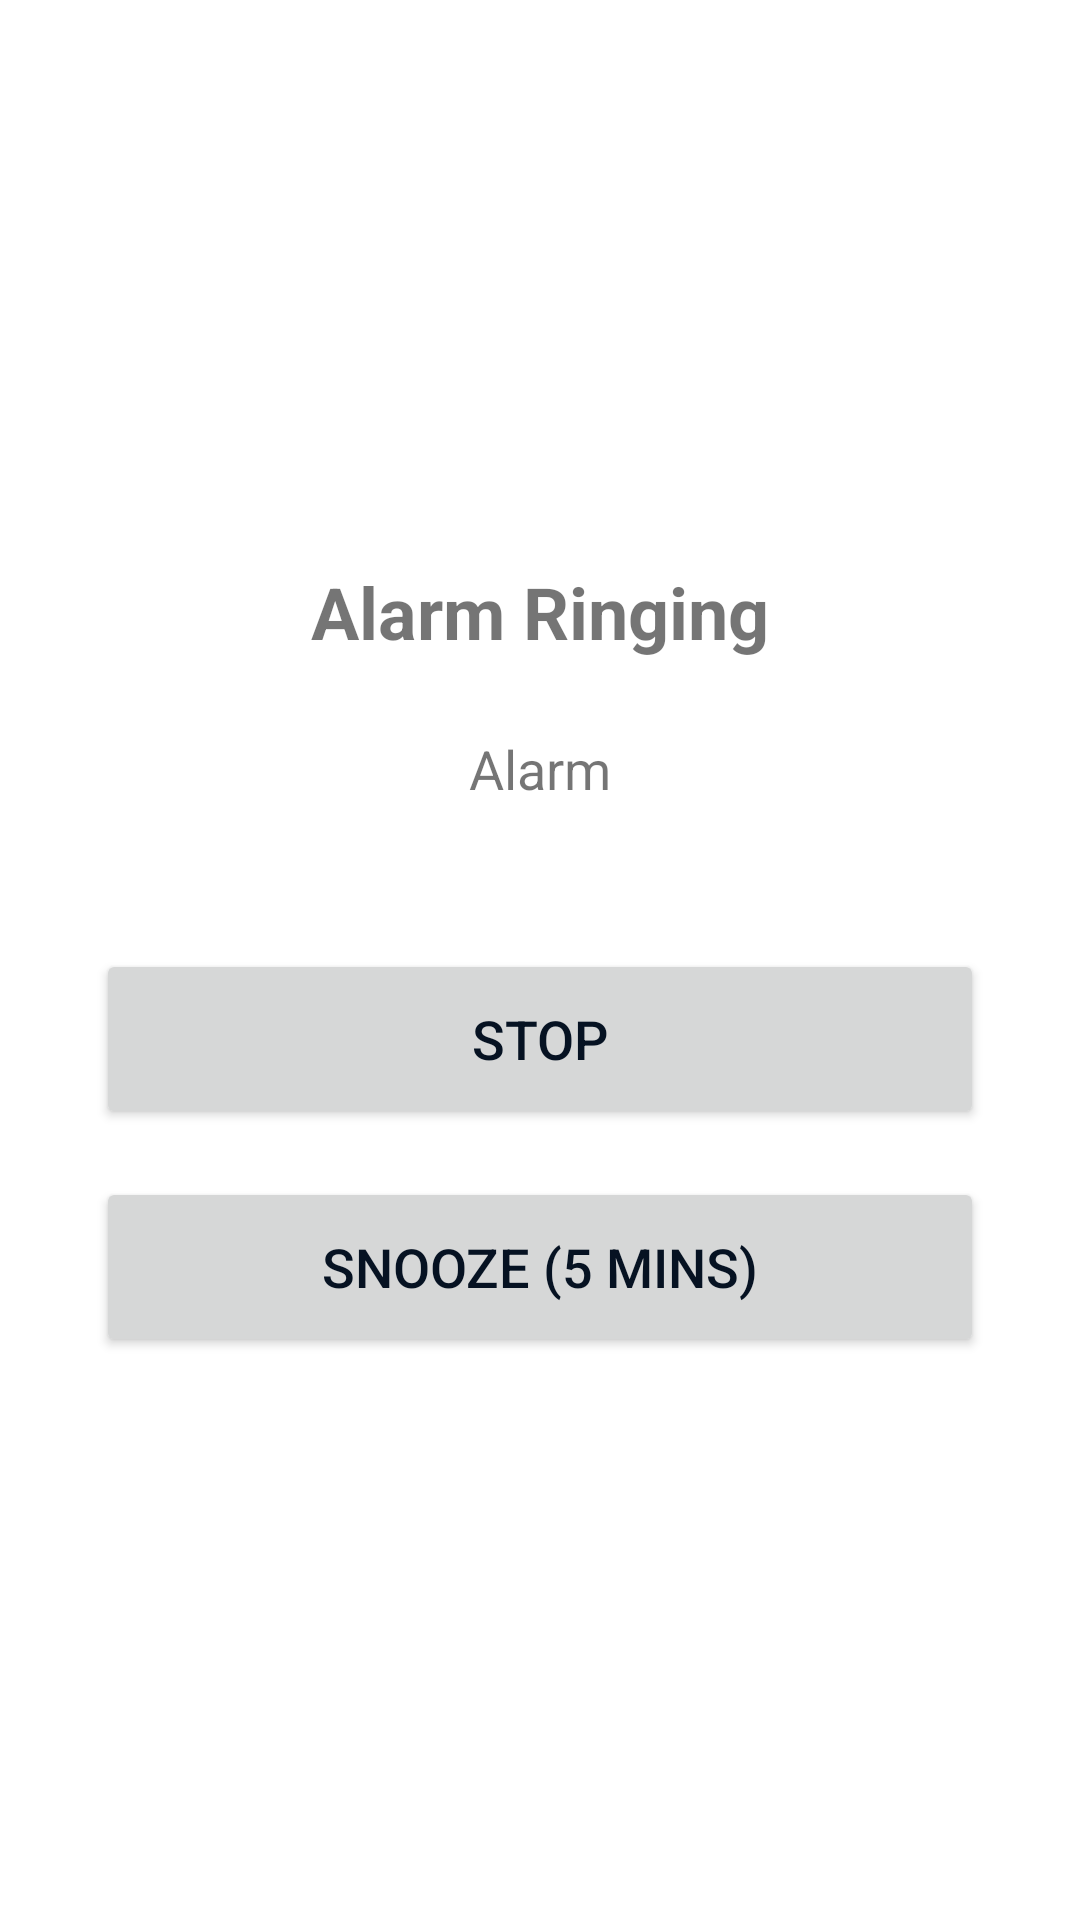

The Android layout XML behind this screen, and the referenced resources:
<!-- AndroidManifest.xml: application theme Theme.Alarmy -->
<!-- res/layout/activity_alarm_ringing.xml -->
<?xml version="1.0" encoding="utf-8"?>
<ScrollView
    xmlns:android="http://schemas.android.com/apk/res/android"
    android:layout_width="match_parent"
    android:layout_height="match_parent"
    android:fillViewport="true"
    android:clipToPadding="false">

    <LinearLayout
        android:layout_width="match_parent"
        android:layout_height="wrap_content"
        android:orientation="vertical"
        android:gravity="center"
        android:padding="32dp">

        <TextView
            android:layout_width="wrap_content"
            android:layout_height="wrap_content"
            android:text="@string/alarm_ringing"
            android:textSize="24sp"
            android:textStyle="bold"
            android:paddingBottom="24dp"/>

        <TextView
            android:id="@+id/tvRingingLabel"
            android:layout_width="wrap_content"
            android:layout_height="wrap_content"
            android:text="@string/alarm_hint"
            android:textSize="18sp"
            android:paddingBottom="48dp"/>

        <Button
            android:id="@+id/btnStop"
            android:layout_width="match_parent"
            android:layout_height="60dp"
            android:text="@string/stop"
            android:textSize="18sp"
            android:layout_marginBottom="16dp"/>

        <Button
            android:id="@+id/btnSnooze"
            android:layout_width="match_parent"
            android:layout_height="60dp"
            android:text="@string/snooze_5_mins"
            android:textSize="18sp"/>

    </LinearLayout>
</ScrollView>
<!-- resources referenced by this layout -->
<resources>
  <string name="alarm_hint">Alarm</string>
  <string name="alarm_ringing">Alarm Ringing</string>
  <string name="snooze_5_mins">Snooze (5 mins)</string>
  <string name="stop">Stop</string>
  <style name="Theme.Alarmy" parent="Theme.MaterialComponents.DayNight.NoActionBar">
          
          <item name="colorPrimary">@color/coastal_blue</item>
          <item name="colorPrimaryVariant">@color/deep_coastal_blue</item>
          <item name="colorOnPrimary">@color/white</item>
          
          <item name="colorSecondary">@color/deep_coastal_blue</item>
          <item name="colorSecondaryVariant">@color/coastal_blue</item>
          <item name="colorOnSecondary">@color/white</item>
          
          <item name="android:windowBackground">@color/white</item>
          <item name="colorSurface">@color/white</item>
          <item name="colorOnSurface">@color/midnight</item>
          <item name="colorSurfaceVariant">@color/selector_container_bg</item>
          <item name="cardBackgroundColor">@color/card_background</item>
          
          <item name="android:textColorPrimary">@color/midnight</item>
          <item name="android:textColorSecondary">@color/text_secondary</item>
          <item name="materialCardViewStyle">@style/Widget.Alarmy.CardView</item>
          
          <item name="android:statusBarColor">?attr/colorPrimaryVariant</item>
          
          <item name="actionOverflowButtonStyle">@style/HamburgerOverflowButtonStyle</item>
      </style>
  <color name="coastal_blue">#447794</color>
  <color name="deep_coastal_blue">#2D5B75</color>
  <color name="white">#FFFFFFFF</color>
  <color name="midnight">#061222</color>
  <color name="selector_container_bg">#F0F4F8</color>
  <color name="card_background">#FFFFFF</color>
  <color name="text_secondary">#5A6E7F</color>
  <style name="Widget.Alarmy.CardView" parent="Widget.MaterialComponents.CardView">
          <item name="cardBackgroundColor">@color/card_background</item>
          <item name="strokeColor">@color/card_stroke</item>
          <item name="strokeWidth">1dp</item>
          <item name="cardElevation">2dp</item>
      </style>
  <style name="HamburgerOverflowButtonStyle" parent="Widget.AppCompat.ActionButton.Overflow">
          <item name="android:src">@drawable/ic_hamburger</item>
          <item name="srcCompat">@drawable/ic_hamburger</item>
          <item name="android:tint">@android:color/white</item>
          <item name="tint">@android:color/white</item>
      </style>
  <color name="card_stroke">#E2E8F0</color>
  <!-- drawable ic_hamburger (drawable) -->
  <?xml version="1.0" encoding="utf-8"?>
  <vector xmlns:android="http://schemas.android.com/apk/res/android"
      android:width="24dp"
      android:height="24dp"
      android:viewportWidth="24"
      android:viewportHeight="24"
      android:tint="@android:color/white">
    <path
        android:fillColor="@android:color/white"
        android:pathData="M3,18h18v-2H3v2zm0,-5h18v-2H3v2zm0,-7v2h18V6H3z"/>
  </vector>
</resources>
